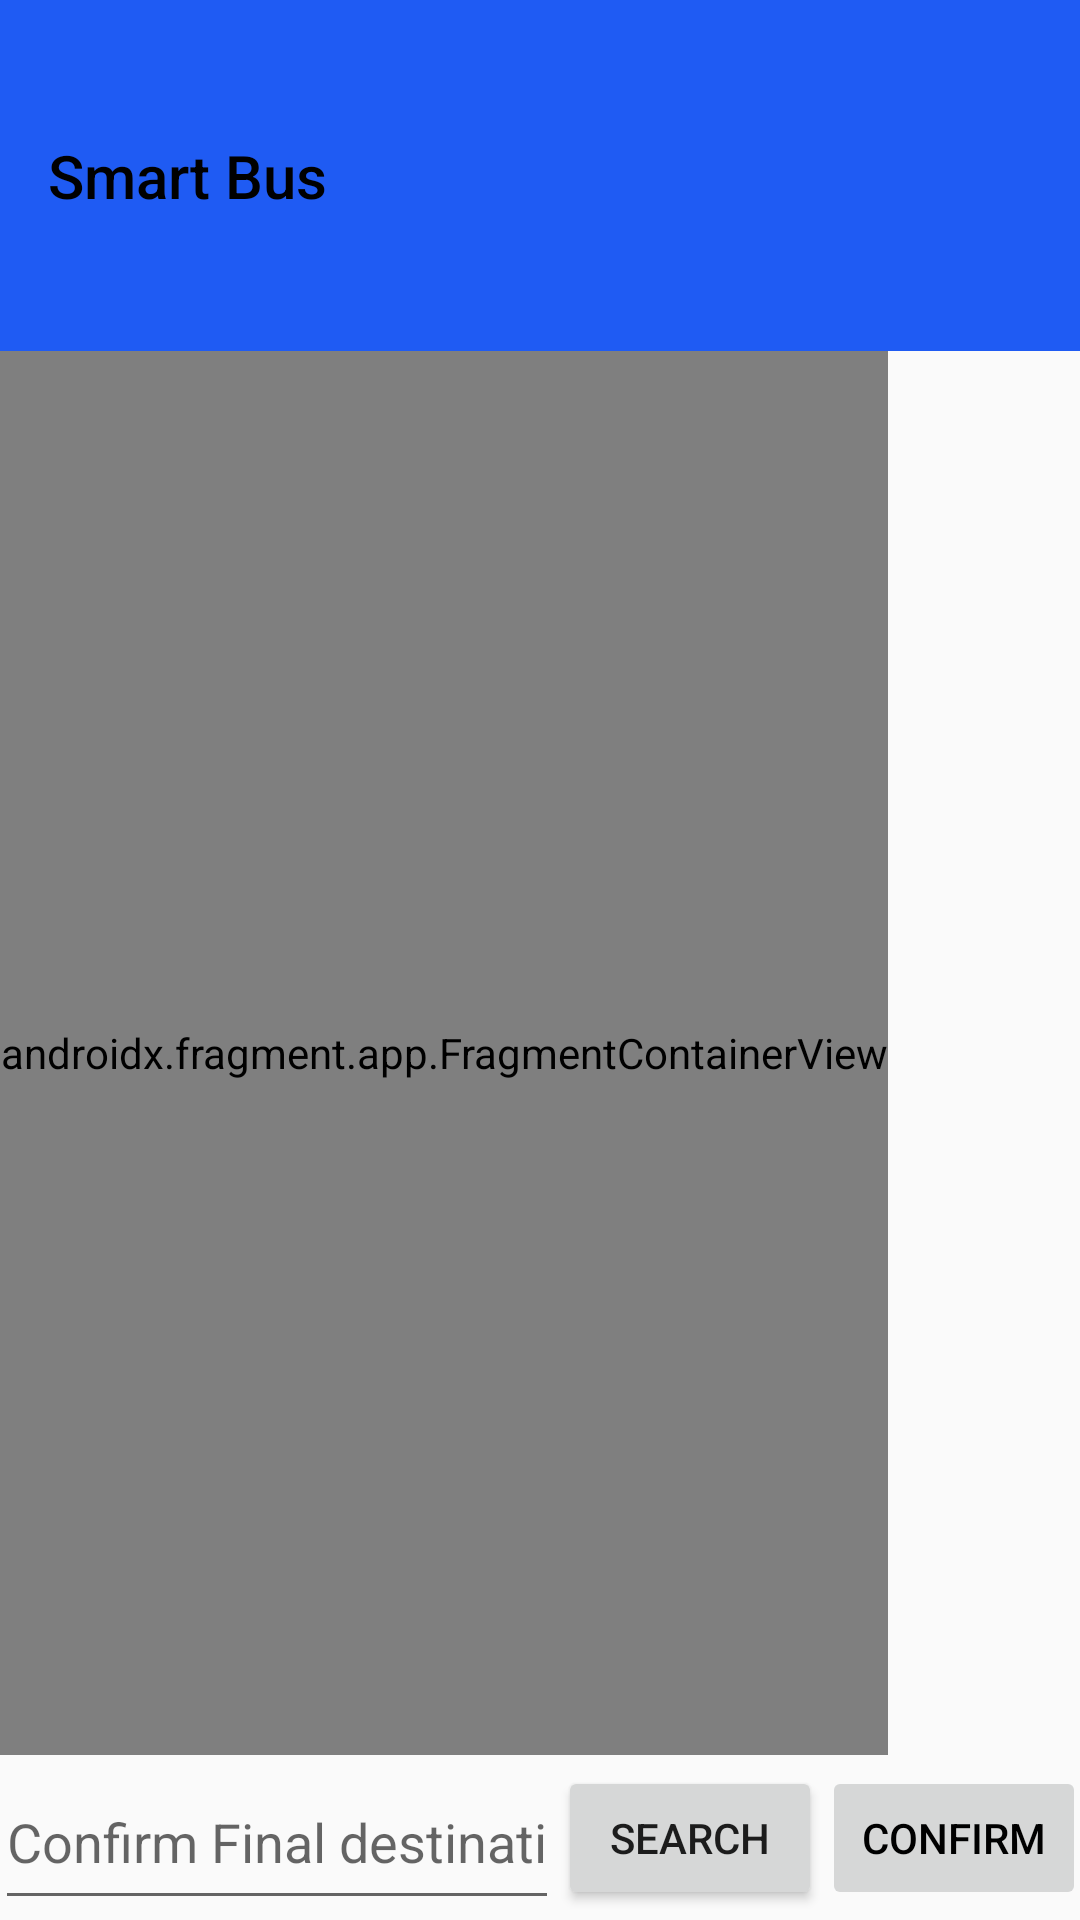

Here is an Android app screen rendered from its layout file. Give the layout XML and the strings, colors and styles it references.
<!-- AndroidManifest.xml: application theme Theme.AppCompat.Light.NoActionBar -->
<!-- res/layout/activity_main_user.xml -->
<?xml version="1.0" encoding="utf-8"?>
<androidx.constraintlayout.widget.ConstraintLayout xmlns:android="http://schemas.android.com/apk/res/android"
    xmlns:app="http://schemas.android.com/apk/res-auto"
    xmlns:tools="http://schemas.android.com/tools"
    android:layout_width="match_parent"
    android:layout_height="match_parent"
    tools:context=".MainActivity">

    <androidx.appcompat.widget.Toolbar
        android:id="@+id/toolbar2"
        android:layout_width="0dp"
        android:layout_height="117dp"
        android:background="@color/colorPrimary"
        android:minHeight="?attr/actionBarSize"
        android:theme="?attr/actionBarTheme"
        app:layout_constraintBottom_toTopOf="@+id/map2"
        app:layout_constraintEnd_toEndOf="parent"
        app:layout_constraintHorizontal_bias="1.0"
        app:layout_constraintStart_toStartOf="parent"
        app:layout_constraintTop_toTopOf="parent"
        app:subtitleTextColor="@color/black"
        app:title="Smart Bus"
        app:titleTextColor="@color/black" />

    <androidx.fragment.app.FragmentContainerView
        android:id="@+id/map2"
        android:name="com.google.android.gms.maps.SupportMapFragment"
        android:layout_width="wrap_content"
        android:layout_height="0dp"
        app:layout_constraintBottom_toTopOf="@id/searchText2"
        app:layout_constraintEnd_toEndOf="parent"
        app:layout_constraintHorizontal_bias="0.0"
        app:layout_constraintStart_toStartOf="parent"
        app:layout_constraintTop_toBottomOf="@id/toolbar2"
        tools:layout="@layout/dummy_mapviewfragment" />

    <EditText
        android:id="@+id/searchText2"
        android:layout_width="188dp"
        android:layout_height="55dp"
        android:autofillHints=""
        android:hint="@string/confirm_final_destination"
        android:inputType="textAutoComplete"
        android:minHeight="48dp"
        app:layout_constraintBottom_toBottomOf="parent"
        app:layout_constraintEnd_toStartOf="@id/button22"
        app:layout_constraintStart_toStartOf="parent"
        app:layout_constraintTop_toBottomOf="@id/map2"
        tools:ignore="LabelFor" />
    

    <Button
        android:id="@+id/button22"
        android:layout_width="wrap_content"
        android:layout_height="wrap_content"
        android:onClick="onMapSearch"
        android:text="@string/searchButton"
        app:layout_constraintBottom_toBottomOf="parent"
        app:layout_constraintEnd_toStartOf="@id/confirmAddButton2"
        app:layout_constraintStart_toEndOf="@id/searchText2"
        app:layout_constraintTop_toBottomOf="@id/map2"
        tools:ignore="MissingConstraints" />
    

    <Button
        android:id="@+id/confirmAddButton2"
        android:layout_width="wrap_content"
        android:layout_height="wrap_content"
        android:enabled="false"
        android:onClick="setFinalDestination"
        android:text="@string/confirm"
        android:textColor="@color/black"
        app:layout_constraintBottom_toBottomOf="parent"
        app:layout_constraintEnd_toEndOf="parent"
        app:layout_constraintStart_toEndOf="@id/button22"
        app:layout_constraintTop_toBottomOf="@id/map2" />


</androidx.constraintlayout.widget.ConstraintLayout>
<!-- res/layout/dummy_mapviewfragment.xml (included above) -->
<?xml version="1.0" encoding="utf-8"?>
<LinearLayout xmlns:android="http://schemas.android.com/apk/res/android"
    xmlns:app="http://schemas.android.com/apk/res-auto"
    android:layout_width="match_parent"
    android:layout_height="match_parent"
    android:orientation="vertical">


    <ImageView
        android:id="@+id/imageView"
        android:layout_width="match_parent"
        android:layout_height="wrap_content"
        app:srcCompat="@drawable/screenshot_20221013_140018" />
</LinearLayout>
<!-- resources referenced by this layout -->
<resources>
  <color name="black">#FF000000</color>
  <color name="colorPrimary">#1F5BF3</color>
  <!-- drawable screenshot_20221013_140018: png bitmap (drawable, 515775 bytes) -->
  <string name="confirm">Confirm</string>
  <string name="confirm_final_destination">Confirm Final destination</string>
  <string name="searchButton">Search</string>
</resources>
